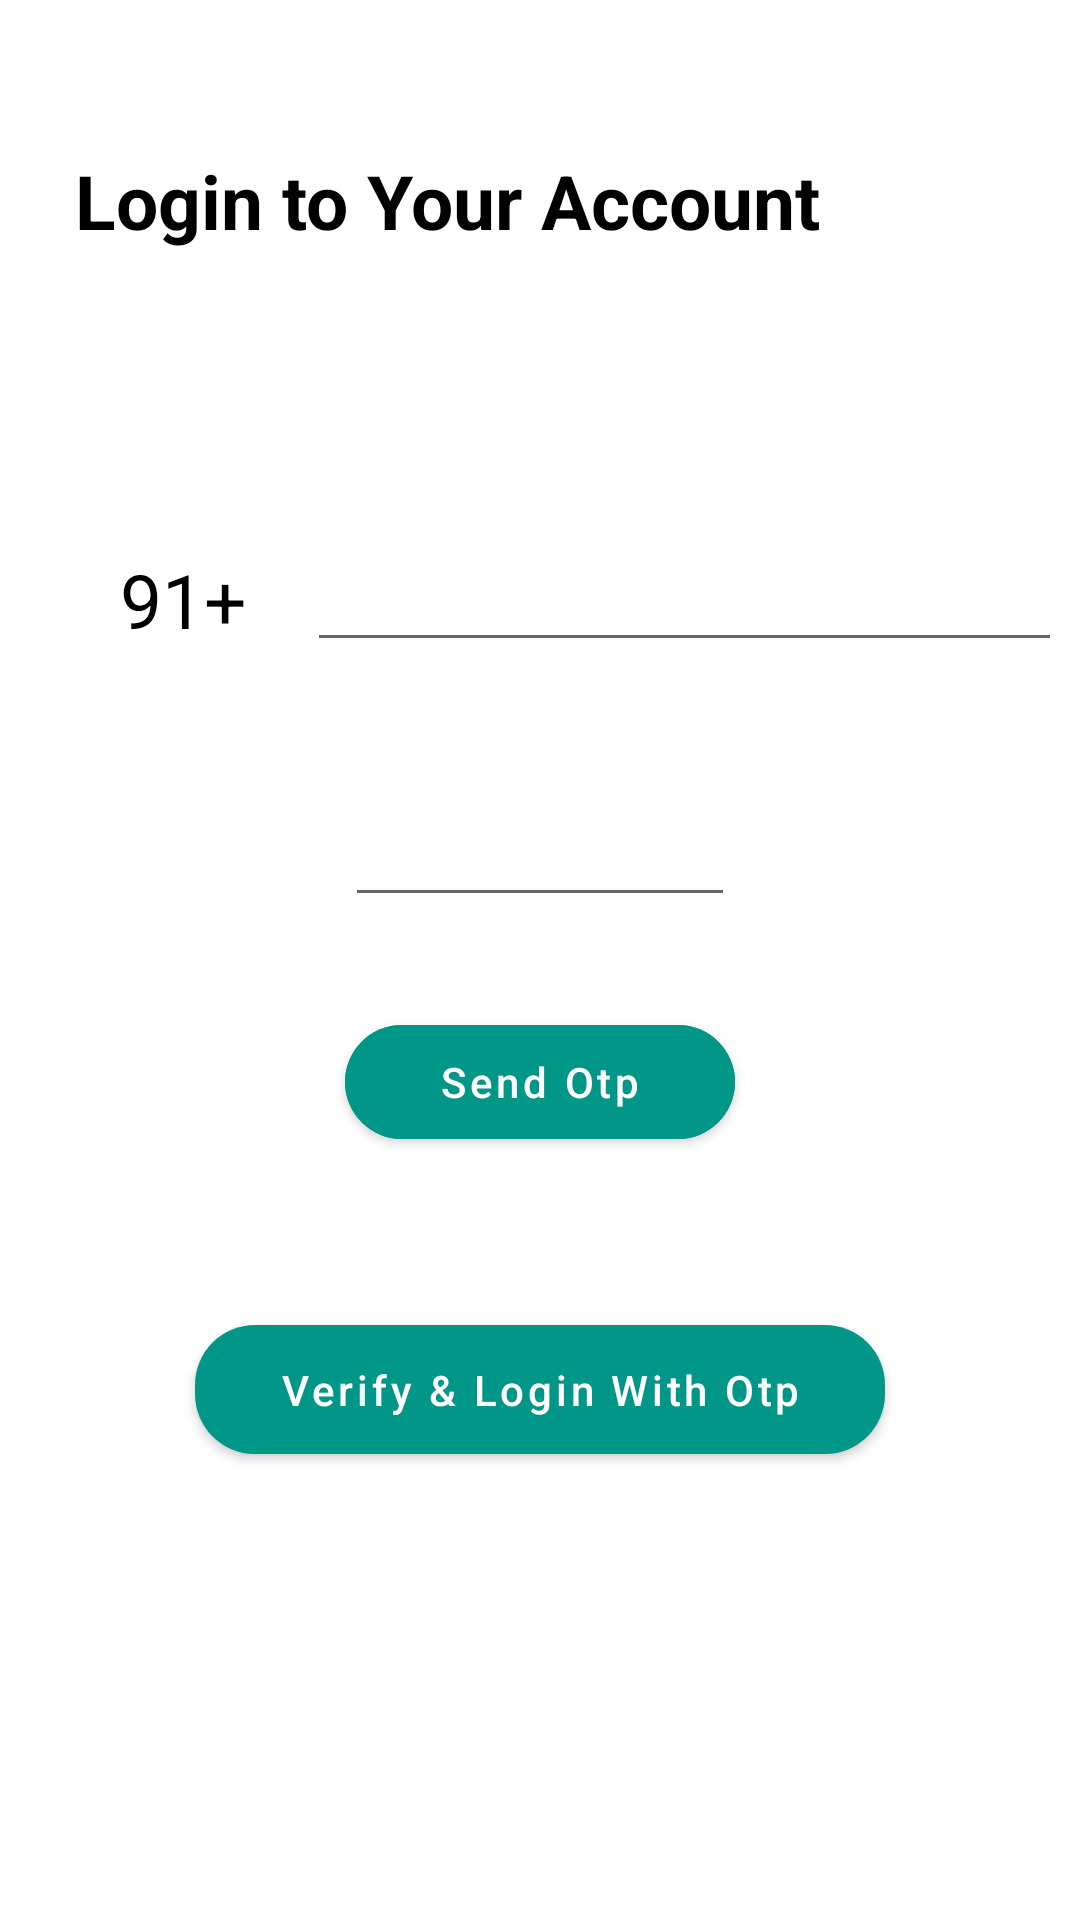

Write the Android layout XML for this screen, with the resource values it uses.
<!-- AndroidManifest.xml: application theme Theme.Erickshawapp -->
<!-- res/layout/activity_main.xml -->
<?xml version="1.0" encoding="utf-8"?>
<RelativeLayout xmlns:android="http://schemas.android.com/apk/res/android"
    xmlns:app="http://schemas.android.com/apk/res-auto"
    xmlns:tools="http://schemas.android.com/tools"
    android:layout_width="match_parent"
    android:layout_height="match_parent"
    tools:context=".MainActivity">

    <TextView
        android:id="@+id/header"
        android:layout_width="wrap_content"
        android:layout_height="wrap_content"
        android:layout_marginStart="20dp"
        android:layout_marginTop="50dp"

        android:layout_marginEnd="20dp"
        android:layout_marginBottom="20dp"
        android:paddingLeft="5dp"
        android:text="Login to Your Account"
        android:textColor="@color/black"
        android:textSize="25dp"
        android:textStyle="bold">

    </TextView>

    <LinearLayout
        android:layout_width="match_parent"

        android:layout_height="wrap_content"

        android:layout_centerInParent="true"
        android:orientation="vertical">

        <LinearLayout
            android:layout_width="match_parent"
            android:layout_height="wrap_content"
            android:layout_margin="10dp"
            android:orientation="horizontal">

            <TextView
                android:layout_width="wrap_content"
                android:layout_height="wrap_content"
                android:layout_gravity="center_vertical"
                android:layout_marginLeft="30dp"
                android:text="91+"
                android:textColor="@color/black"
                android:textSize="25dp">

            </TextView>

            <EditText

                android:id="@+id/numet"
                android:layout_width="300dp"
                android:layout_height="wrap_content"
                android:layout_margin="20dp">

            </EditText>
        </LinearLayout>
        <EditText
            android:layout_width="130dp"
            android:layout_height="55dp"
            android:id="@+id/otpslot"
            android:layout_gravity="center_horizontal"
            ></EditText>
        <com.google.android.material.button.MaterialButton
            android:id="@+id/login"
            android:layout_width="130dp"
            android:layout_height="50dp"
            android:layout_gravity="center_horizontal"
            android:layout_marginTop="30dp"
            android:backgroundTint="@color/green"
            android:text="Send Otp"
            android:textAllCaps="false"
            app:cornerRadius="20dp">

        </com.google.android.material.button.MaterialButton>

        <com.google.android.material.button.MaterialButton
            android:layout_width="230dp"
            android:layout_gravity="center_horizontal"
            app:cornerRadius="20dp"
            android:text="Verify &amp; Login With Otp"
            android:textAllCaps="false"
            android:layout_marginTop="50dp"
            android:id="@+id/verifyotp"
            android:layout_height="55dp"
            ></com.google.android.material.button.MaterialButton>



    </LinearLayout>


</RelativeLayout>
<!-- resources referenced by this layout -->
<resources>
  <color name="black">#FF000000</color>
  <color name="green">#009688</color>
  <style name="Theme.Erickshawapp" parent="Theme.MaterialComponents.DayNight.DarkActionBar">
          
          <item name="colorPrimary">#009688</item>
          <item name="colorPrimaryVariant">#009688</item>
          <item name="colorOnPrimary">@color/white</item>
          
          <item name="colorSecondary">@color/teal_200</item>
          <item name="colorSecondaryVariant">@color/teal_700</item>
          <item name="colorOnSecondary">@color/black</item>
          
          <item name="android:statusBarColor">?attr/colorPrimaryVariant</item>
          
      </style>
  <color name="white">#FFFFFFFF</color>
  <color name="teal_200">#FF03DAC5</color>
  <color name="teal_700">#FF018786</color>
</resources>
